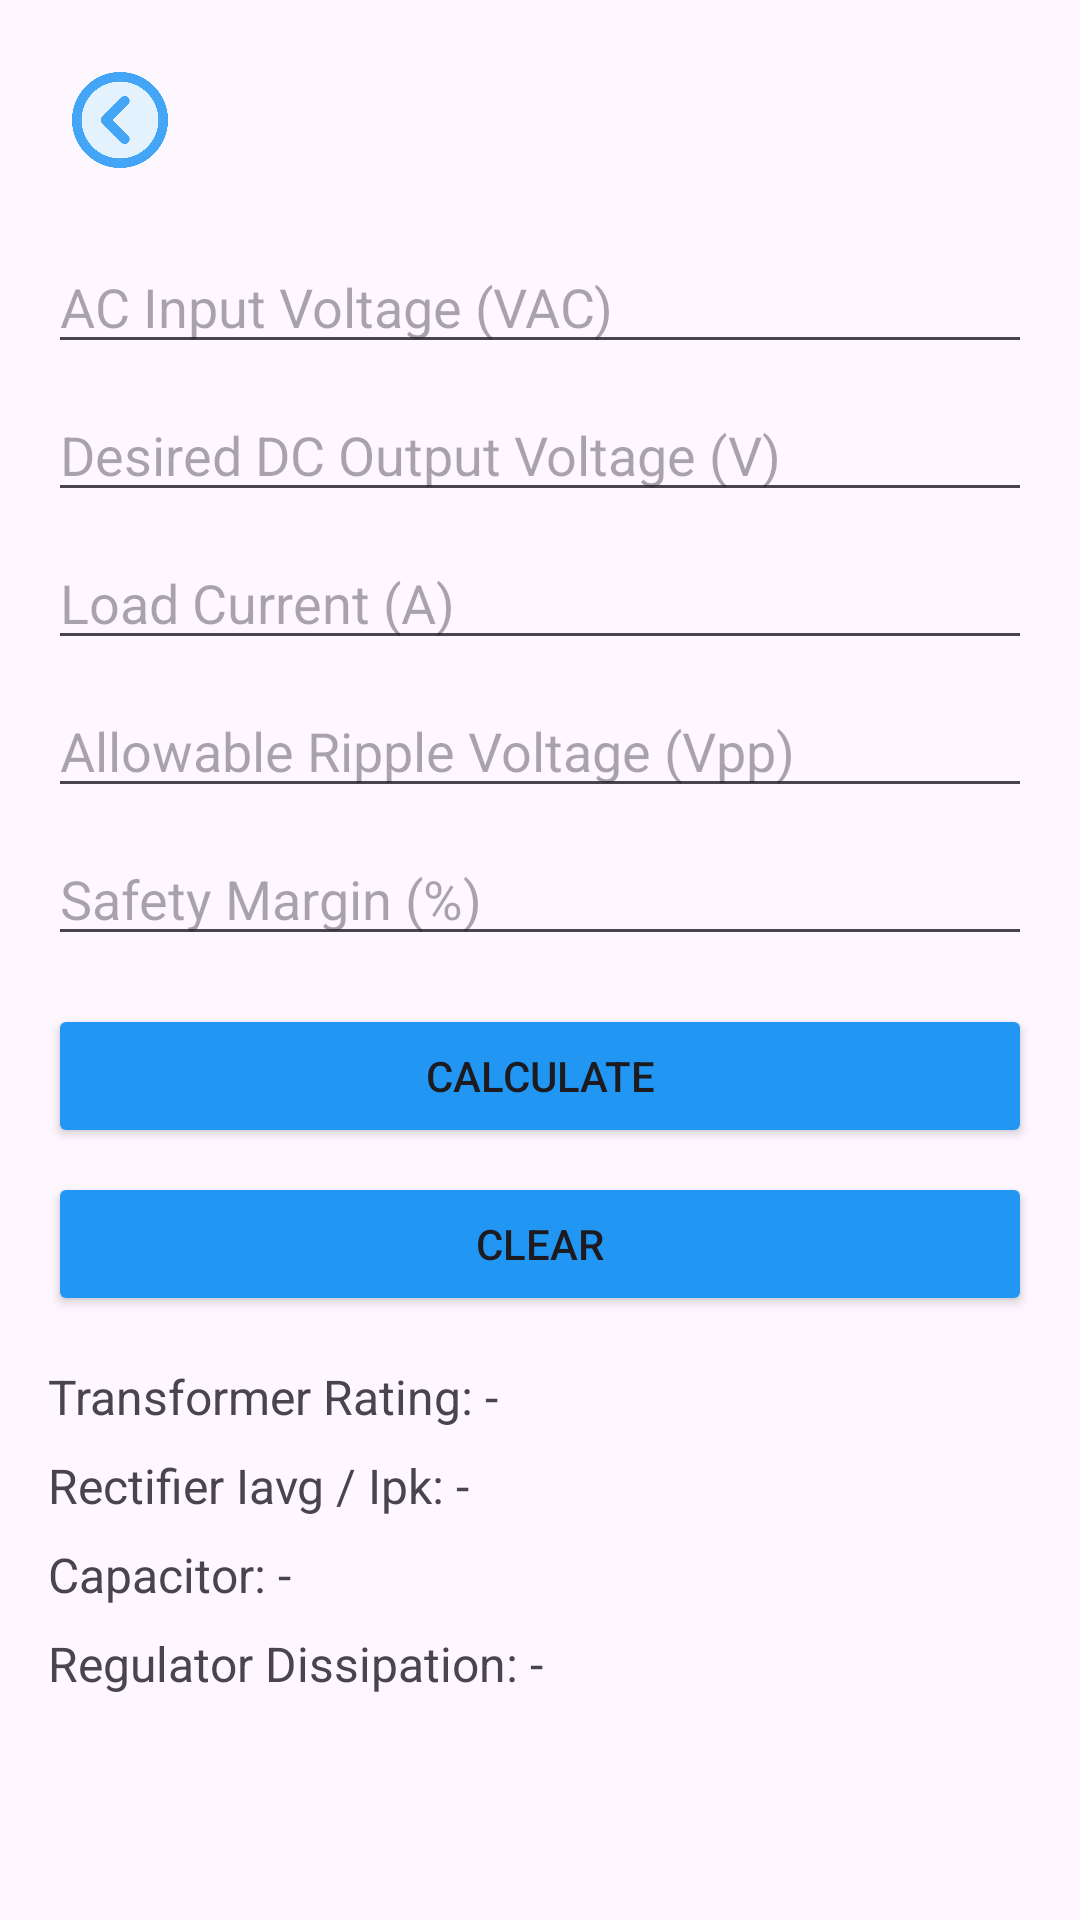

Reconstruct the res/layout file that produces this screen, plus the resources it refers to.
<!-- AndroidManifest.xml: application theme Theme.AeroLink -->
<!-- res/layout/activity_power_supply_calculator.xml -->
<LinearLayout xmlns:android="http://schemas.android.com/apk/res/android"
    android:orientation="vertical"
    android:padding="16dp"
    android:paddingTop="100dp"
    android:layout_width="match_parent"
    android:layout_height="match_parent">

    <ImageButton
        android:id="@+id/btnBack"
        android:layout_width="48dp"
        android:layout_height="48dp"
        android:layout_gravity="start"
        android:background="?attr/selectableItemBackground"
        android:contentDescription="Go Back"
        android:padding="8dp"
        android:scaleType="fitCenter"
        android:src="@drawable/back_arrow" />

    <ScrollView
        android:layout_width="match_parent"
        android:layout_height="0dp"
        android:layout_weight="1"
        android:layout_marginTop="16dp">

        <LinearLayout
            android:orientation="vertical"
            android:layout_width="match_parent"
            android:layout_height="wrap_content">

            <EditText
                android:id="@+id/acVoltageInput"
                android:layout_width="match_parent"
                android:layout_height="wrap_content"
                android:hint="AC Input Voltage (VAC)"
                android:inputType="numberDecimal"
                android:layout_marginBottom="8dp"/>

            <EditText
                android:id="@+id/dcVoltageInput"
                android:layout_width="match_parent"
                android:layout_height="wrap_content"
                android:hint="Desired DC Output Voltage (V)"
                android:inputType="numberDecimal"
                android:layout_marginBottom="8dp"/>

            <EditText
                android:id="@+id/loadCurrentInput"
                android:layout_width="match_parent"
                android:layout_height="wrap_content"
                android:hint="Load Current (A)"
                android:inputType="numberDecimal"
                android:layout_marginBottom="8dp"/>

            <EditText
                android:id="@+id/rippleVoltageInput"
                android:layout_width="match_parent"
                android:layout_height="wrap_content"
                android:hint="Allowable Ripple Voltage (Vpp)"
                android:inputType="numberDecimal"
                android:layout_marginBottom="8dp"/>

            <EditText
                android:id="@+id/marginInput"
                android:layout_width="match_parent"
                android:layout_height="wrap_content"
                android:hint="Safety Margin (%)"
                android:inputType="numberDecimal"
                android:layout_marginBottom="16dp"/>

            <Button
                android:id="@+id/calculateButton"
                android:layout_width="match_parent"
                android:layout_height="wrap_content"
                android:text="Calculate"
                android:backgroundTint="@color/blue"/>

            <Button
                android:id="@+id/clearButton"
                android:layout_width="match_parent"
                android:layout_height="wrap_content"
                android:text="Clear"
                android:layout_marginTop="8dp"
                android:backgroundTint="@color/blue"/>

            <TextView
                android:id="@+id/transformerRatingOutput"
                android:layout_width="match_parent"
                android:layout_height="wrap_content"
                android:text="Transformer Rating: -"
                android:textSize="16sp"
                android:layout_marginTop="16dp"/>

            <TextView
                android:id="@+id/rectifierCurrentOutput"
                android:layout_width="match_parent"
                android:layout_height="wrap_content"
                android:text="Rectifier Iavg / Ipk: -"
                android:textSize="16sp"
                android:layout_marginTop="8dp"/>

            <TextView
                android:id="@+id/capacitorOutput"
                android:layout_width="match_parent"
                android:layout_height="wrap_content"
                android:text="Capacitor: -"
                android:textSize="16sp"
                android:layout_marginTop="8dp"/>

            <TextView
                android:id="@+id/regulatorDissipationOutput"
                android:layout_width="match_parent"
                android:layout_height="wrap_content"
                android:text="Regulator Dissipation: -"
                android:textSize="16sp"
                android:layout_marginTop="8dp"/>

        </LinearLayout>
    </ScrollView>
</LinearLayout>
<!-- resources referenced by this layout -->
<resources>
  <color name="blue">#2196F3</color>
  <!-- drawable back_arrow: png bitmap (drawable, 30044 bytes) -->
  <style name="Theme.AeroLink" parent="Base.Theme.AeroLink" />
  <style name="Base.Theme.AeroLink" parent="Theme.Material3.DayNight.NoActionBar">
          <item name="colorPrimary">#FF5722</item>
          <item name="colorPrimaryVariant">#E64A19</item>
      </style>
</resources>
